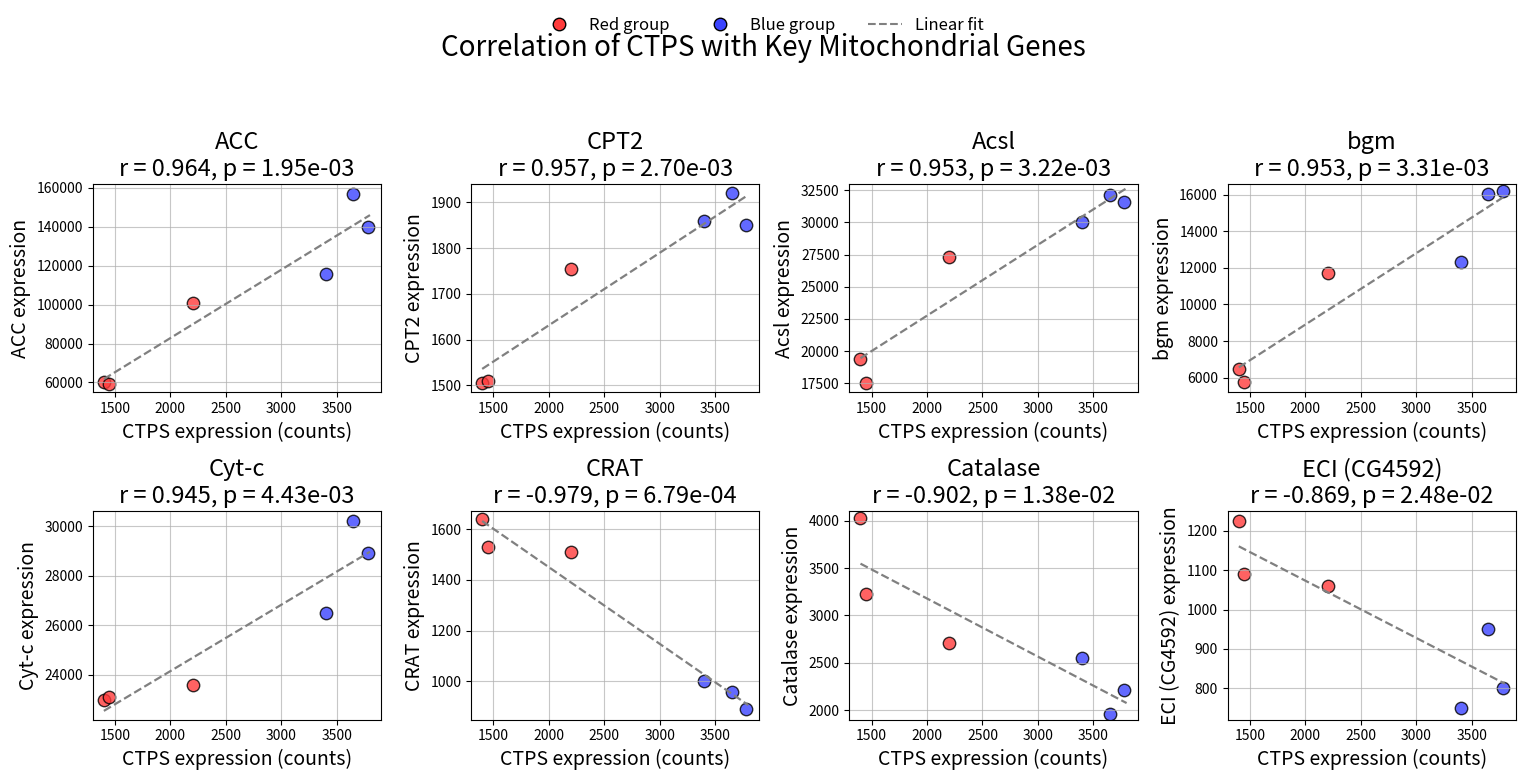

Write the Python code that produced this figure.
import numpy as np
import matplotlib.pyplot as plt
from scipy.stats import linregress
from matplotlib.lines import Line2D

# 3 red samples + 3 blue samples
ctps = np.array([1400, 1450, 2200, 3400, 3650, 3780])
groups = np.array(['red', 'red', 'red', 'blue', 'blue', 'blue'])

panel_data = {
    'ACC': np.array([60500, 59000, 101000, 115500, 157000, 140000]),
    'CPT2': np.array([1505, 1510, 1755, 1860, 1920, 1850]),
    'Acsl': np.array([19400, 17500, 27300, 30000, 32100, 31600]),
    'bgm': np.array([6450, 5750, 11750, 12350, 16050, 16200]),
    'Cyt-c': np.array([23000, 23100, 23600, 26500, 30200, 28900]),
    'CRAT': np.array([1640, 1530, 1510, 1000, 960, 890]),
    'Catalase': np.array([4030, 3230, 2710, 2550, 1960, 2210]),
    'ECI (CG4592)': np.array([1225, 1090, 1060, 750, 950, 800])
}

shown_stats = {
    'ACC': ('0.964', '1.95e-03'),
    'CPT2': ('0.957', '2.70e-03'),
    'Acsl': ('0.953', '3.22e-03'),
    'bgm': ('0.953', '3.31e-03'),
    'Cyt-c': ('0.945', '4.43e-03'),
    'CRAT': ('-0.979', '6.79e-04'),
    'Catalase': ('-0.902', '1.38e-02'),
    'ECI (CG4592)': ('-0.869', '2.48e-02')
}

ylims_ticks = {
    'ACC': ((55000, 162000), [60000, 80000, 100000, 120000, 140000, 160000]),
    'CPT2': ((1485, 1940), [1500, 1600, 1700, 1800, 1900]),
    'Acsl': ((16800, 33000), [17500, 20000, 22500, 25000, 27500, 30000, 32500]),
    'bgm': ((5200, 16600), [6000, 8000, 10000, 12000, 14000, 16000]),
    'Cyt-c': ((22200, 30600), [24000, 26000, 28000, 30000]),
    'CRAT': ((850, 1670), [1000, 1200, 1400, 1600]),
    'Catalase': ((1900, 4100), [2000, 2500, 3000, 3500, 4000]),
    'ECI (CG4592)': ((720, 1250), [800, 900, 1000, 1100, 1200])
}

x_ticks = [1500, 2000, 2500, 3000, 3500]

fig, axes = plt.subplots(2, 4, figsize=(15.36, 7.68))
fig.suptitle('Correlation of CTPS with Key Mitochondrial Genes', fontsize=20, y=0.98)
axes = axes.flatten()

for ax, (gene, y) in zip(axes, panel_data.items()):
    red_mask = groups == 'red'
    blue_mask = groups == 'blue'

    ax.scatter(
        ctps[red_mask], y[red_mask],
        color='#ff3b3b', edgecolor='black', s=80, alpha=0.8, label='Red group'
    )
    ax.scatter(
        ctps[blue_mask], y[blue_mask],
        color='#3b44ff', edgecolor='black', s=80, alpha=0.8, label='Blue group'
    )

    slope, intercept, r, p, _ = linregress(ctps, y)
    xline = np.linspace(1400, 3800, 200)
    ax.plot(xline, slope * xline + intercept, linestyle='--', color='gray', linewidth=1.6)

    r_txt, p_txt = shown_stats[gene]
    ax.set_title(f'{gene}\nr = {r_txt}, p = {p_txt}', fontsize=17)
    ax.set_xlabel('CTPS expression (counts)', fontsize=14)

    if gene == 'ACC':
        ylabel = 'ACC expression'
    elif gene == 'Cyt-c':
        ylabel = 'Cyt-c expression'
    elif gene == 'Catalase':
        ylabel = 'Catalase expression'
    elif gene == 'bgm':
        ylabel = 'bgm expression'
    elif gene == 'CPT2':
        ylabel = 'CPT2 expression'
    elif gene == 'Acsl':
        ylabel = 'Acsl expression'
    elif gene == 'CRAT':
        ylabel = 'CRAT expression'
    elif gene == 'ECI (CG4592)':
        ylabel = 'ECI (CG4592) expression'
    else:
        ylabel = gene

    ax.set_ylabel(ylabel, fontsize=14)
    ax.set_xlim(1300, 3900)
    ax.set_xticks(x_ticks)

    ylim, yticks = ylims_ticks[gene]
    ax.set_ylim(*ylim)
    ax.set_yticks(yticks)
    ax.grid(True, alpha=0.7)

legend_elements = [
    Line2D([0], [0], marker='o', color='w', label='Red group',
           markerfacecolor='#ff3b3b', markeredgecolor='black', markersize=9),
    Line2D([0], [0], marker='o', color='w', label='Blue group',
           markerfacecolor='#3b44ff', markeredgecolor='black', markersize=9),
    Line2D([0], [0], linestyle='--', color='gray', label='Linear fit')
]

fig.legend(
    handles=legend_elements,
    loc='upper center',
    ncol=3,
    frameon=False,
    bbox_to_anchor=(0.5, 1.02),
    fontsize=12
)

plt.tight_layout(rect=[0, 0, 1, 0.93])
plt.show()
